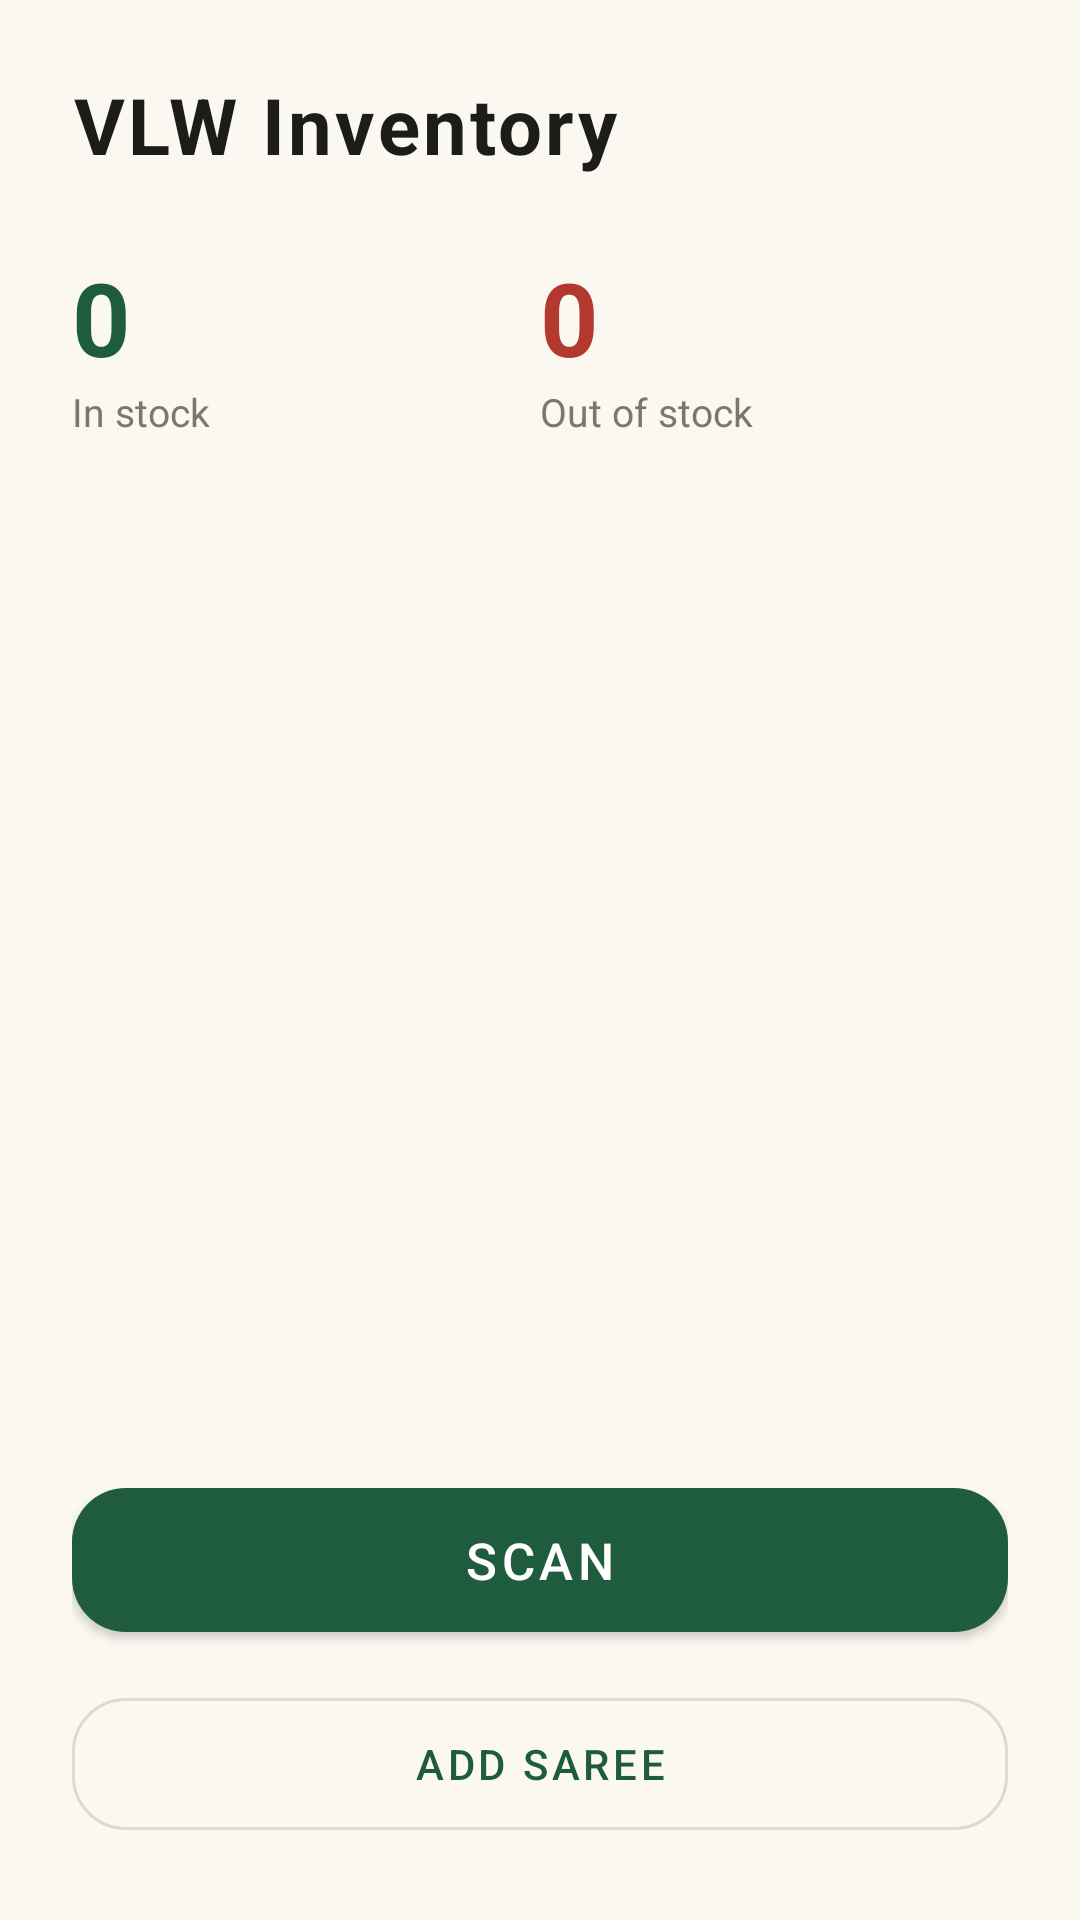

Produce the Android XML layout that renders to this screen, including the resource entries it uses.
<!-- AndroidManifest.xml: application theme Theme.VLW -->
<!-- res/layout/activity_main.xml -->
<?xml version="1.0" encoding="utf-8"?>
<LinearLayout xmlns:android="http://schemas.android.com/apk/res/android"
    android:layout_width="match_parent"
    android:layout_height="match_parent"
    android:background="?android:attr/colorBackground"
    android:orientation="vertical"
    android:padding="24dp">

    <TextView
        android:layout_width="wrap_content"
        android:layout_height="wrap_content"
        android:text="@string/app_name"
        android:textColor="?android:attr/textColorPrimary"
        android:textSize="26sp"
        android:textStyle="bold"
        android:letterSpacing="0.04" />

    <LinearLayout
        android:layout_width="match_parent"
        android:layout_height="wrap_content"
        android:layout_marginTop="24dp"
        android:orientation="horizontal">

        <TextView
            android:id="@+id/inStockCount"
            android:layout_width="0dp"
            android:layout_height="wrap_content"
            android:layout_weight="1"
            android:text="0"
            android:textColor="#1F5C3E"
            android:textSize="34sp"
            android:textStyle="bold" />

        <TextView
            android:id="@+id/outStockCount"
            android:layout_width="0dp"
            android:layout_height="wrap_content"
            android:layout_weight="1"
            android:text="0"
            android:textColor="#B3392F"
            android:textSize="34sp"
            android:textStyle="bold" />
    </LinearLayout>

    <LinearLayout
        android:layout_width="match_parent"
        android:layout_height="wrap_content"
        android:orientation="horizontal">

        <TextView
            android:layout_width="0dp"
            android:layout_height="wrap_content"
            android:layout_weight="1"
            android:text="@string/in_stock"
            android:textColor="?android:attr/textColorSecondary"
            android:textSize="13sp" />

        <TextView
            android:layout_width="0dp"
            android:layout_height="wrap_content"
            android:layout_weight="1"
            android:text="@string/out_of_stock"
            android:textColor="?android:attr/textColorSecondary"
            android:textSize="13sp" />
    </LinearLayout>

    <androidx.recyclerview.widget.RecyclerView
        android:id="@+id/list"
        android:layout_width="match_parent"
        android:layout_height="0dp"
        android:layout_marginTop="20dp"
        android:layout_weight="1"
        android:clipToPadding="false" />

    <com.google.android.material.button.MaterialButton
        android:id="@+id/scanBtn"
        android:layout_width="match_parent"
        android:layout_height="60dp"
        android:text="@string/scan"
        android:textSize="17sp"
        app:cornerRadius="18dp"
        xmlns:app="http://schemas.android.com/apk/res-auto" />

    <com.google.android.material.button.MaterialButton
        android:id="@+id/addBtn"
        style="@style/Widget.MaterialComponents.Button.OutlinedButton"
        android:layout_width="match_parent"
        android:layout_height="56dp"
        android:layout_marginTop="10dp"
        android:text="@string/add_saree"
        app:cornerRadius="18dp"
        xmlns:app="http://schemas.android.com/apk/res-auto" />
</LinearLayout>
<!-- resources referenced by this layout -->
<resources>
  <string name="add_saree">Add Saree</string>
  <string name="app_name">VLW Inventory</string>
  <string name="in_stock">In stock</string>
  <string name="out_of_stock">Out of stock</string>
  <string name="scan">Scan</string>
  <style name="Theme.VLW" parent="Theme.MaterialComponents.DayNight.NoActionBar">
          <item name="colorPrimary">@color/vlw_green</item>
          <item name="colorOnPrimary">#FFFFFF</item>
          <item name="colorSecondary">@color/vlw_gold</item>
          <item name="android:colorBackground">@color/vlw_background</item>
          <item name="colorSurface">@color/vlw_surface</item>
          <item name="android:textColorPrimary">@color/vlw_text</item>
          <item name="android:textColorSecondary">@color/vlw_text_soft</item>
          <item name="android:statusBarColor">@color/vlw_background</item>
          <item name="android:navigationBarColor">@color/vlw_background</item>
          <item name="android:windowLightStatusBar">true</item>
      </style>
  <color name="vlw_green">#1F5C3E</color>
  <color name="vlw_gold">#B8923A</color>
  <color name="vlw_background">#FBF8F1</color>
  <color name="vlw_surface">#FFFFFF</color>
  <color name="vlw_text">#1C1C1A</color>
  <color name="vlw_text_soft">#7A776B</color>
</resources>
